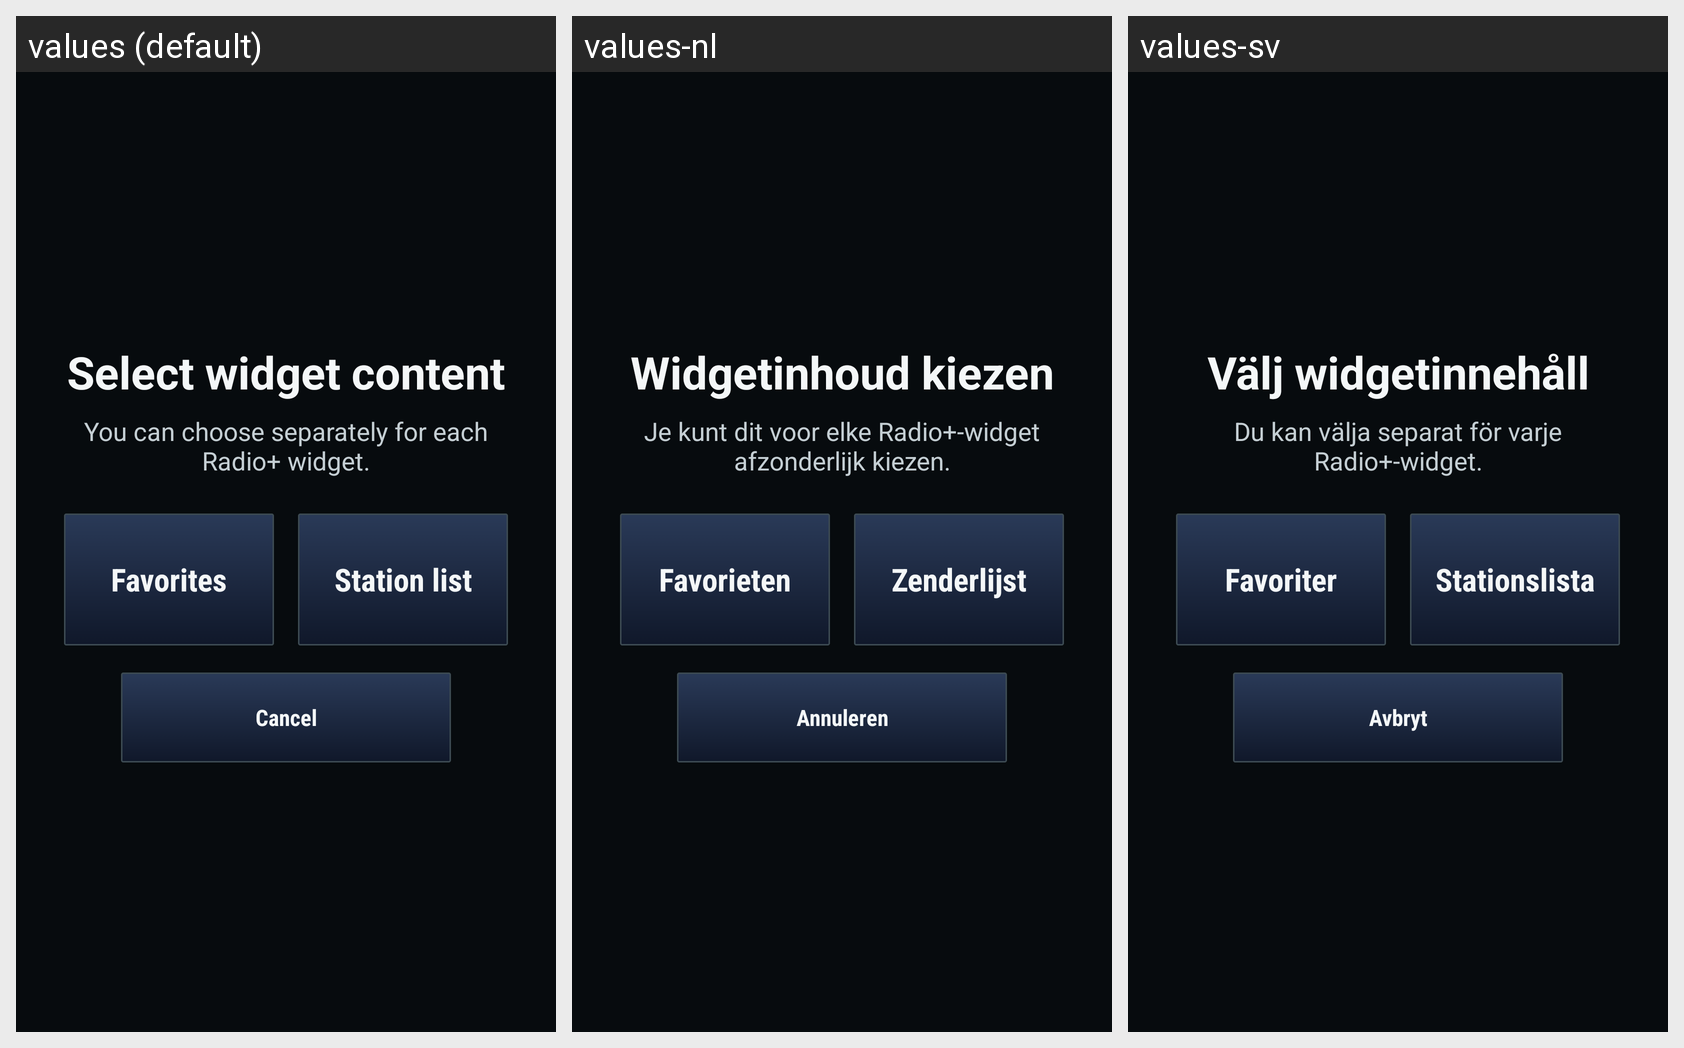

For this localized Android screen grid, give each drawn string resource with its value in every locale shown.
Android screen res/layout/activity_widget_configure.xml rendered under 3 locales, left to right: values (default), values-nl, values-sv. Device: Nexus 5 (rendered at 1080×1920; each locale shown at half size, 540×960, under a caption strip naming it); theme AppTheme.
Other locales in the repository, not shown: values-cs, values-de, values-es, values-fi, values-fr, values-it, values-pl, values-pt, values-tr.
Strings drawn on this screen, with the default value and each locale's value (text and hints the layout hard-codes, and strings that could not be matched under every locale, appear in the picture but are not listed):

widget_configure_title
  values: Select widget content
  values-nl: Widgetinhoud kiezen
  values-sv: Välj widgetinnehåll

widget_configure_description
  values: You can choose separately for each Radio+ widget.
  values-nl: Je kunt dit voor elke Radio+-widget afzonderlijk kiezen.
  values-sv: Du kan välja separat för varje Radio+-widget.

widget_favorites
  values: Favorites
  values-nl: Favorieten
  values-sv: Favoriter

widget_station_list
  values: Station list
  values-nl: Zenderlijst
  values-sv: Stationslista

widget_cancel
  values: Cancel
  values-nl: Annuleren
  values-sv: Avbryt
